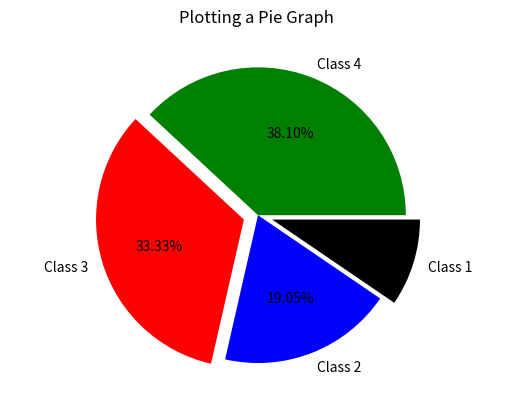

This chart was generated by the following Python code:
import matplotlib.pyplot as plt         # Importing important functions for plotting

# Creating Pie Graphs....................

# Let's assume we have 4 classes and their respective sizes
sizes=[1,2,3.5,4]
# To make the pie graph exactly circle/round use the axis function with equal parameter
plt.axis('equal')

# To change the colours of the pie graph, we can as many of colours as the classes and pass it in the pie function
colours=['black','blue','red','green']

# To put labels on the graph create a labels array and pass it in the pie function
labels=['Class 1','Class 2','Class 3','Class 4']

# To put a title on the graph use title function
plt.title('Plotting a Pie Graph ')

# To display the percentages of the graph use the autopct parameter
# The autopct parameter can take a function which returns a string to be displayed which is the percentage, or use a regular expression.
# We have used the regular expression where % is special character to display % and .2f represents floating precision

# The explode feature helps to break the graph from the starting and display it as individual pie pieces.
# The magnitude with which is separated is to be passed as a list for all classes.
# Then it is to be passed as a parameter to the the pie function.
explode=[0.1,0,0.1,0]

# To make all the parameters that are passed in array to be used be in clockwised direction set the counterclock parameter to be false.
# Default the pie graph is in counter-clockwise direction

# To set the start angle of the graph use the startangle parameter.
plt.pie(sizes,colors=colours,labels=labels,autopct='%.2f%%',counterclock=False,startangle=0,explode=explode)

plt.show()

